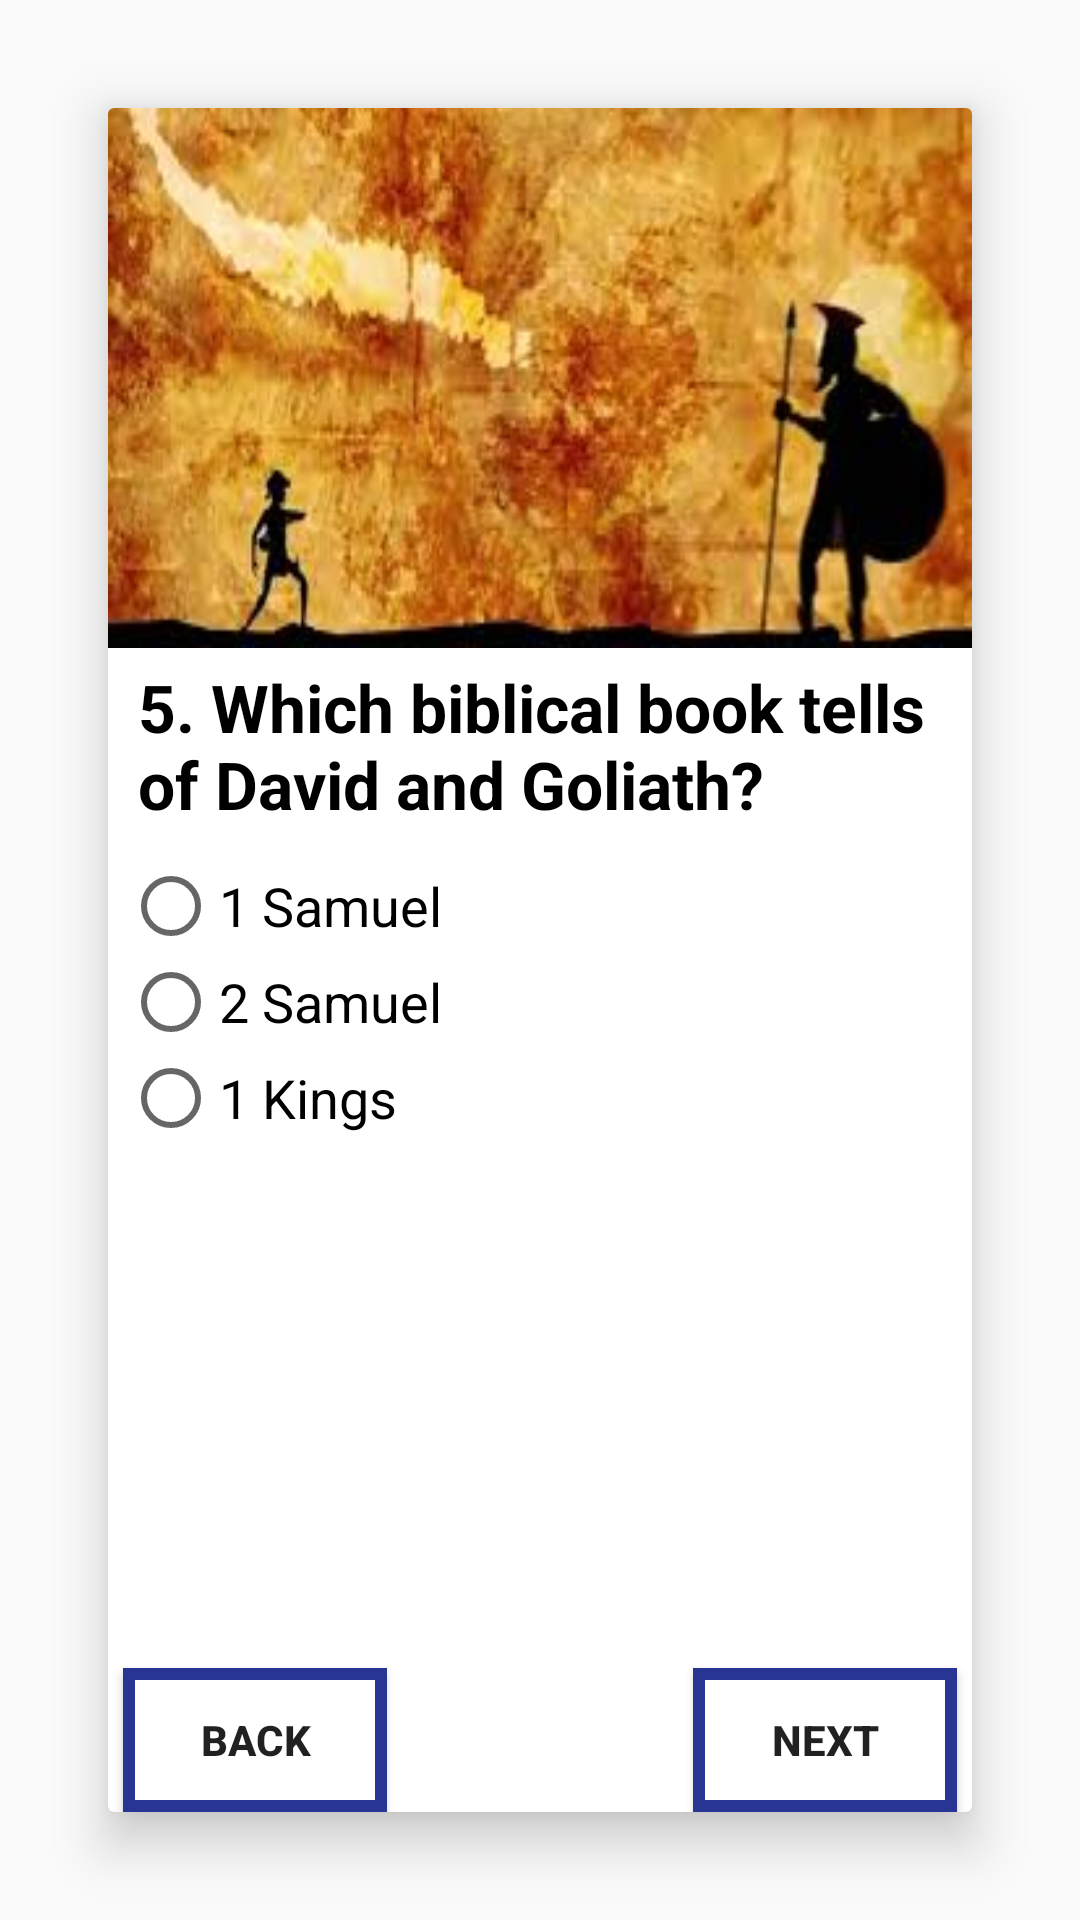

The Android layout XML behind this screen, and the referenced resources:
<!-- AndroidManifest.xml: application theme AppTheme -->
<!-- res/layout/activity_question5.xml -->
<?xml version="1.0" encoding="utf-8"?>
<android.support.constraint.ConstraintLayout xmlns:android="http://schemas.android.com/apk/res/android"
    xmlns:app="http://schemas.android.com/apk/res-auto"
    xmlns:tools="http://schemas.android.com/tools"
    android:layout_width="match_parent"
    android:layout_height="match_parent"
    tools:context=".Question5">

    

    <android.support.v7.widget.CardView
        android:id="@+id/q5cardView"
        android:layout_margin="36dp"
        android:layout_width="match_parent"
        android:layout_height="match_parent"
        app:cardElevation="10dp"
        app:layout_constraintEnd_toEndOf="parent"
        app:layout_constraintHorizontal_bias="0.0"
        app:layout_constraintStart_toStartOf="parent"
        app:layout_constraintTop_toTopOf="parent">

        <RelativeLayout
            android:layout_width="match_parent"
            android:layout_height="wrap_content">

            <ImageView
                android:id="@+id/q5imageView"
                android:layout_width="match_parent"
                android:layout_height="180dp"
                android:scaleType="fitXY"
                android:src="@drawable/question5img" />

            <TextView
                android:id="@+id/q5textViewQuestion"
                android:layout_width="wrap_content"
                android:layout_height="wrap_content"
                android:layout_below="@id/q5imageView"
                android:layout_marginLeft="5dp"
                android:padding="5dp"
                android:text="@string/question5"
                android:textAppearance="@style/Base.TextAppearance.AppCompat.Large"
                android:textColor="@android:color/black"
                android:textStyle="bold" />

            <RadioGroup
                android:id="@+id/q5options"
                android:layout_width="wrap_content"
                android:layout_height="wrap_content"
                android:layout_below="@id/q5textViewQuestion"
                android:padding="5dp">

                <RadioButton
                    android:id="@+id/q5option1"
                    android:layout_width="wrap_content"
                    android:layout_height="wrap_content"
                    android:layout_weight="1"
                    android:text="@string/q5option1text"
                    android:textAppearance="@style/Base.TextAppearance.AppCompat.Medium" />

                <RadioButton
                    android:id="@+id/q5option2"
                    android:layout_width="wrap_content"
                    android:layout_height="wrap_content"
                    android:layout_weight="1"
                    android:text="@string/q5option2text"
                    android:textAppearance="@style/Base.TextAppearance.AppCompat.Medium" />

                <RadioButton
                    android:id="@+id/q5option3"
                    android:layout_width="wrap_content"
                    android:layout_height="wrap_content"
                    android:layout_weight="1"
                    android:text="@string/q5option3text"
                    android:textAppearance="@style/Base.TextAppearance.AppCompat.Medium" />
            </RadioGroup>

            <TextView
                android:id="@+id/q5answer"
                android:layout_below="@id/q5options"
                android:layout_width="wrap_content"
                android:layout_height="wrap_content"
                android:layout_marginLeft="5dp"
                android:text="@string/q4answer"
                android:visibility="invisible"
                android:padding="5dp"
                android:textAppearance="@style/Base.TextAppearance.AppCompat.Medium"/>

            <Button
                android:id="@+id/next"
                android:layout_width="wrap_content"
                android:layout_height="wrap_content"
                android:layout_alignParentBottom="true"
                android:layout_alignParentEnd="true"
                android:layout_alignParentRight="true"
                android:layout_marginEnd="5dp"
                android:layout_marginRight="5dp"
                android:background="@drawable/button_background"
                android:onClick="next"
                android:textStyle="bold"
                android:text="@string/next" />

            <Button
                android:id="@+id/back"
                android:layout_width="wrap_content"
                android:layout_height="wrap_content"
                android:layout_alignParentBottom="true"
                android:layout_alignParentStart="true"
                android:layout_alignParentLeft="true"
                android:layout_marginStart="5dp"
                android:layout_marginLeft="5dp"
                android:background="@drawable/button_background"
                android:onClick="back"
                android:textStyle="bold"
                android:text="@string/back" />

        </RelativeLayout>

    </android.support.v7.widget.CardView>

</android.support.constraint.ConstraintLayout>
<!-- resources referenced by this layout -->
<resources>
  <!-- drawable button_background (drawable) -->
  <?xml version="1.0" encoding="utf-8"?>
  <shape xmlns:android="http://schemas.android.com/apk/res/android"
      android:shape="rectangle">
  
      <solid
          android:color="#ffffff"/>
  
      <stroke
          android:width="4dp"
          android:color="@color/colorPrimary"/>
  
      <corners
          android:topLeftRadius="0dp"
          android:topRightRadius="0dp"
          android:bottomLeftRadius="0dp"
          android:bottomRightRadius="0dp"/>
  
  </shape>
  <!-- drawable question5img: jpg bitmap (drawable, 10378 bytes) -->
  <string name="back">Back</string>
  <string name="next">Next</string>
  <string name="q4answer"> </string>
  <string name="q5option1text">1 Samuel</string>
  <string name="q5option2text">2 Samuel</string>
  <string name="q5option3text">1 Kings</string>
  <string name="question5">5. Which biblical book tells of David and Goliath?</string>
  <style name="AppTheme" parent="Theme.AppCompat.Light.DarkActionBar">
          
          <item name="colorPrimary">@color/colorPrimary</item>
          <item name="colorPrimaryDark">@color/colorPrimaryDark</item>
          <item name="colorAccent">@color/colorAccent</item>
          <item name="colorButtonNormal">#ffffff</item>
      </style>
  <color name="colorPrimary">#283593</color>
  <color name="colorPrimaryDark">#1a237e</color>
  <color name="colorAccent">#283593</color>
</resources>
